Run: headless pygame with SDL's dummy video driver; simulated clock (each Clock.tick advances the game by its frame time, no real sleeping); random seed 0; keys injected as events and as key.get_pressed() state; no mouse input.
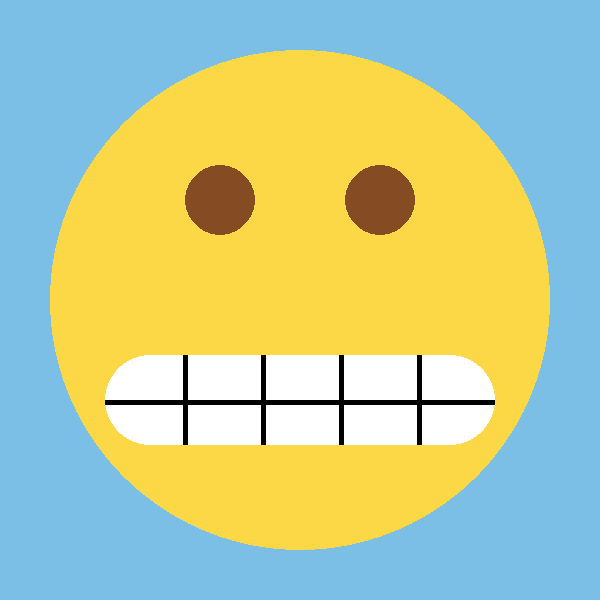
Frame 1 of 4 · flips 1–60 · no input
Frame 2 of 4 · flips 61–180 · tapped SPACE, RETURN · held RIGHT (→), D · screen unchanged from frame 1, image omitted
Frame 3 of 4 · flips 181–300 · held DOWN (↓), S · screen unchanged from frame 2, image omitted
Frame 4 of 4 · flips 301–420 · held LEFT (←), A, UP (↑), W · screen unchanged from frame 3, image omitted

The pygame program that drew these frames:

import pygame

pygame.init()

WIDTH=600
HEIGHT=600

screen= pygame.display.set_mode((WIDTH,HEIGHT))
screen.fill((124, 191, 230))

class circ():

    def __init__(self,x,y,r,c,t):
        self.surf=screen
        self.x=x
        self.y=y
        self.r=r
        self.c=c
        self.t=t


    def draw(self):
        pygame.draw.circle(self.surf,self.c,(self.x,self.y),self.r,self.t)


face= circ (300,300,250,(252, 216, 71),0)
leye= circ (220,200,35,(133, 75, 34),0)
reye= circ (380,200,35,(133, 75, 34),0)
lsmile= circ (150,400,45,"white",0)
rsmile= circ (450,400,45,"white",0)
face.draw()
leye.draw()
reye.draw()
lsmile.draw()
rsmile.draw()


class rect():

    def __init__(self,x,y,h,w,c,t):
        self.surf=screen
        self.x=x
        self.y=y
        self.h=h
        self.w=w
        self.c=c
        self.t=t

    def draw(self):
        pygame.draw.rect(self.surf,self.c,(self.x,self.y,self.w,self.h),self.t)



smilerect= rect(150,355,90,300,"white",0)
smilerect.draw()
teethmidline= rect(105,400,5,390,"black",0)
teethmidline.draw()
teethline1= rect(183,355,90,5,"black",0)
teethline1.draw()
teethline2= rect(261,355,90,5,"black",0)
teethline2.draw()
teethline3= rect(339,355,90,5,"black",0)
teethline3.draw()
teethline4= rect(417,355,90,5,"black",0)
teethline4.draw()



run=True
while run:
    for event in pygame.event.get():
        if event.type== pygame.QUIT:
            pygame.quit()
    pygame.display.update()
